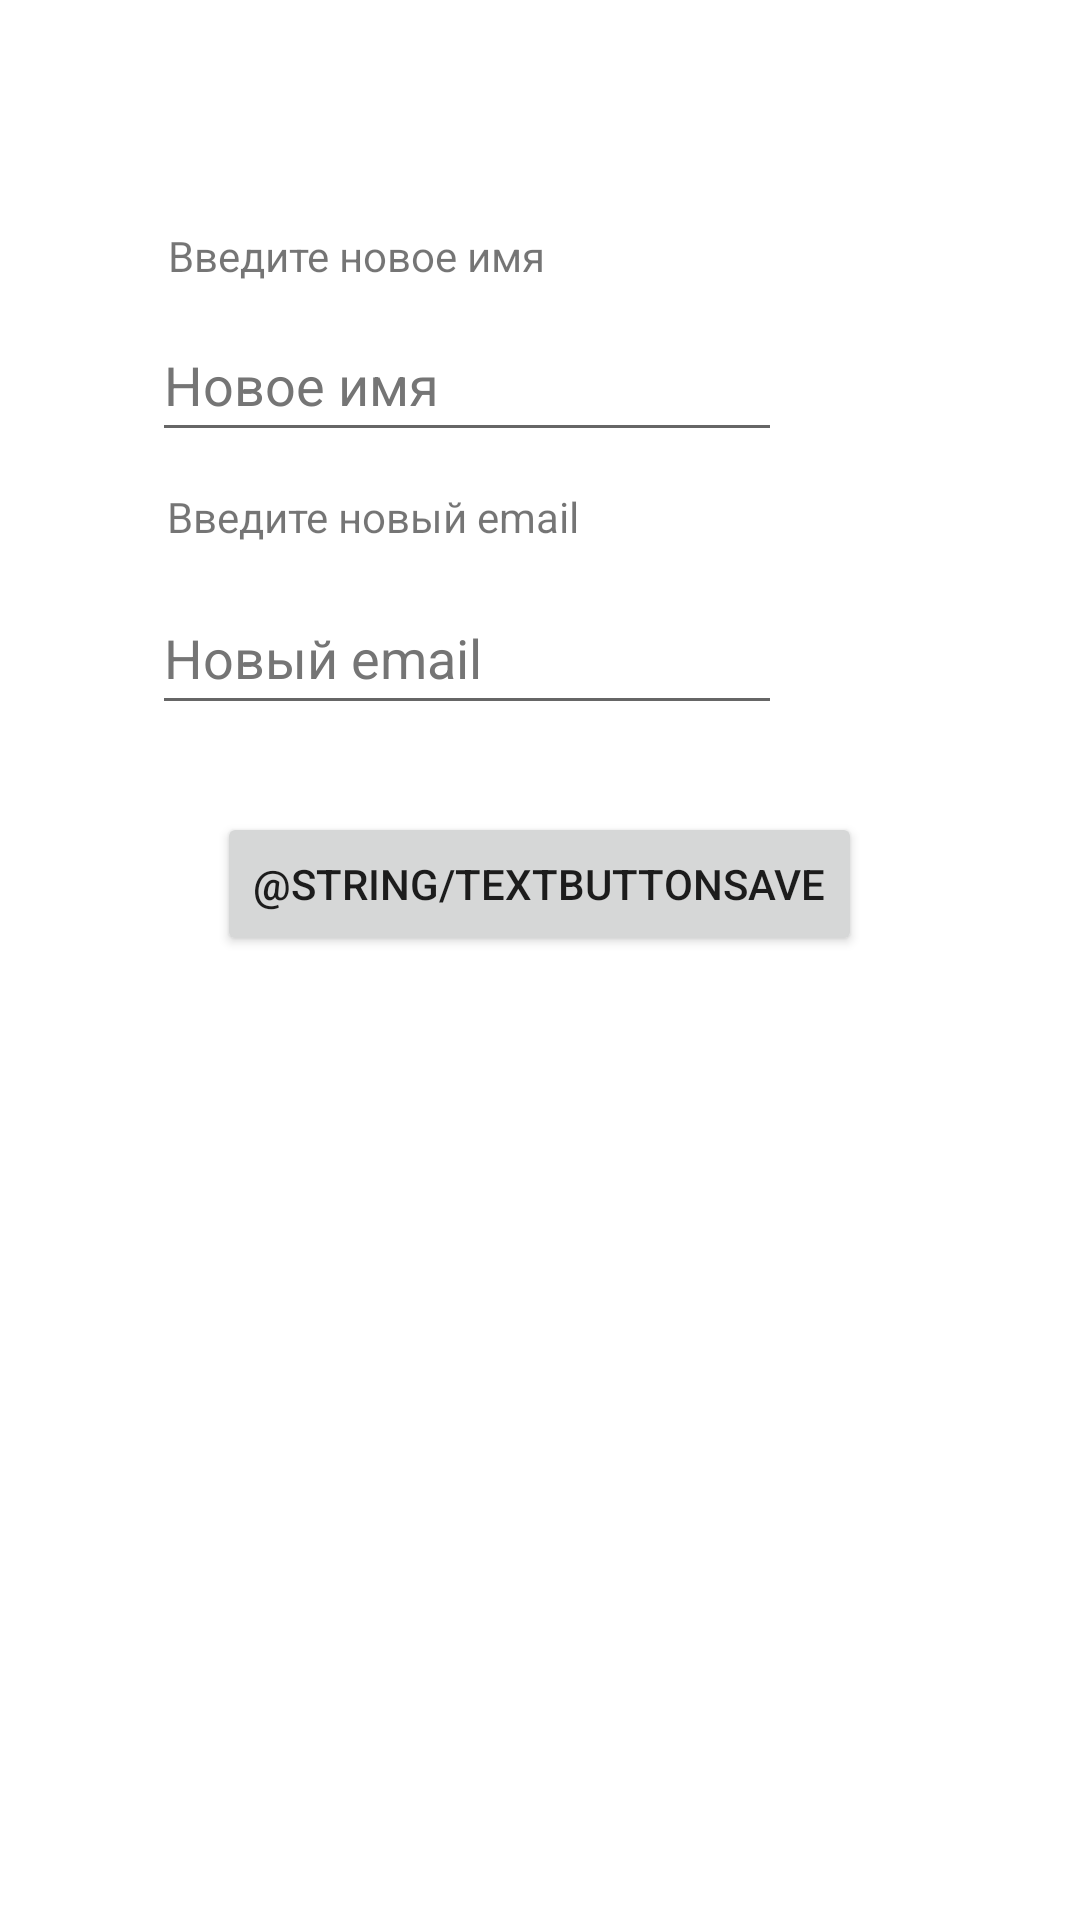

Android layout source for this screen:
<!-- AndroidManifest.xml: application theme Theme.UserScreen -->
<!-- res/layout/fragment_account.xml -->
<?xml version="1.0" encoding="utf-8"?>
<androidx.constraintlayout.widget.ConstraintLayout xmlns:android="http://schemas.android.com/apk/res/android"
    xmlns:app="http://schemas.android.com/apk/res-auto"
    xmlns:tools="http://schemas.android.com/tools"
    android:layout_width="match_parent"
    android:layout_height="match_parent"
    tools:context=".ui.account.AccountFragment">

    <TextView
        android:id="@+id/textViewAccUserName"
        android:layout_width="wrap_content"
        android:layout_height="wrap_content"
        android:text="@string/textAskNewUsername"
        app:layout_constraintBottom_toBottomOf="parent"
        app:layout_constraintEnd_toEndOf="parent"
        app:layout_constraintHorizontal_bias="0.239"
        app:layout_constraintStart_toStartOf="parent"
        app:layout_constraintTop_toTopOf="parent"
        app:layout_constraintVertical_bias="0.122" />

    <EditText
        android:id="@+id/editTextTextPersonName"
        android:layout_width="wrap_content"
        android:layout_height="wrap_content"
        android:layout_marginTop="8dp"
        android:autofillHints="username"
        android:ems="10"
        android:hint="@string/hintNewUsername"
        android:inputType="textPersonName"
        android:minHeight="48dp"
        android:textColorHint="#757575"
        app:layout_constraintEnd_toEndOf="parent"
        app:layout_constraintHorizontal_bias="0.338"
        app:layout_constraintStart_toStartOf="parent"
        app:layout_constraintTop_toBottomOf="@+id/textViewAccUserName" />

    <TextView
        android:id="@+id/textViewAccUserEmail"
        android:layout_width="wrap_content"
        android:layout_height="wrap_content"
        android:layout_marginTop="68dp"
        android:text="@string/textNewUserEmail"
        app:layout_constraintEnd_toEndOf="parent"
        app:layout_constraintHorizontal_bias="0.25"
        app:layout_constraintStart_toStartOf="parent"
        app:layout_constraintTop_toBottomOf="@+id/textViewAccUserName" />

    <EditText
        android:id="@+id/editTextTextEmailAddress"
        android:layout_width="wrap_content"
        android:layout_height="wrap_content"
        android:layout_marginTop="12dp"
        android:autofillHints=""
        android:ems="10"
        android:hint="@string/hintNewUserEmail"
        android:inputType="textEmailAddress"
        android:minHeight="48dp"
        android:textColorHint="#757575"
        app:layout_constraintEnd_toEndOf="parent"
        app:layout_constraintHorizontal_bias="0.338"
        app:layout_constraintStart_toStartOf="parent"
        app:layout_constraintTop_toBottomOf="@+id/textViewAccUserEmail"
        tools:ignore="LabelFor" />

    <Button
        android:id="@+id/buttonChangeInfo"
        android:layout_width="wrap_content"
        android:layout_height="wrap_content"
        android:layout_marginTop="176dp"
        android:text="@string/textButtonSave"
        app:layout_constraintEnd_toEndOf="parent"
        app:layout_constraintHorizontal_bias="0.498"
        app:layout_constraintStart_toStartOf="parent"
        app:layout_constraintTop_toBottomOf="@+id/textViewAccUserName" />
</androidx.constraintlayout.widget.ConstraintLayout>
<!-- resources referenced by this layout -->
<resources>
  <string name="hintNewUserEmail">Новый email</string>
  <string name="hintNewUsername">Новое имя</string>
  <string name="textAskNewUsername">Введите новое имя</string>
  <string name="textNewUserEmail">Введите новый email</string>
  <style name="Theme.UserScreen" parent="Theme.MaterialComponents.DayNight.DarkActionBar">
          
          <item name="colorPrimary">@color/purple_500</item>
          <item name="colorPrimaryVariant">@color/purple_700</item>
          <item name="colorOnPrimary">@color/white</item>
          
          <item name="colorSecondary">@color/teal_200</item>
          <item name="colorSecondaryVariant">@color/teal_700</item>
          <item name="colorOnSecondary">@color/black</item>
          
          <item name="android:statusBarColor" tools:targetApi="l">?attr/colorPrimaryVariant</item>
          
      </style>
  <!-- not gathered from this repository: default colours our renderer supplied (Android Studio template values) -->
  <color name="purple_500">#FF6200EE</color>
  <color name="purple_700">#FF3700B3</color>
  <color name="teal_200">#FF03DAC5</color>
  <color name="teal_700">#FF018786</color>
  <color name="black">#FF000000</color>
  <color name="white">#FFFFFFFF</color>
</resources>
